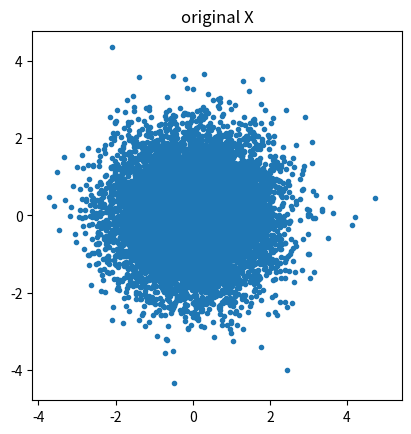
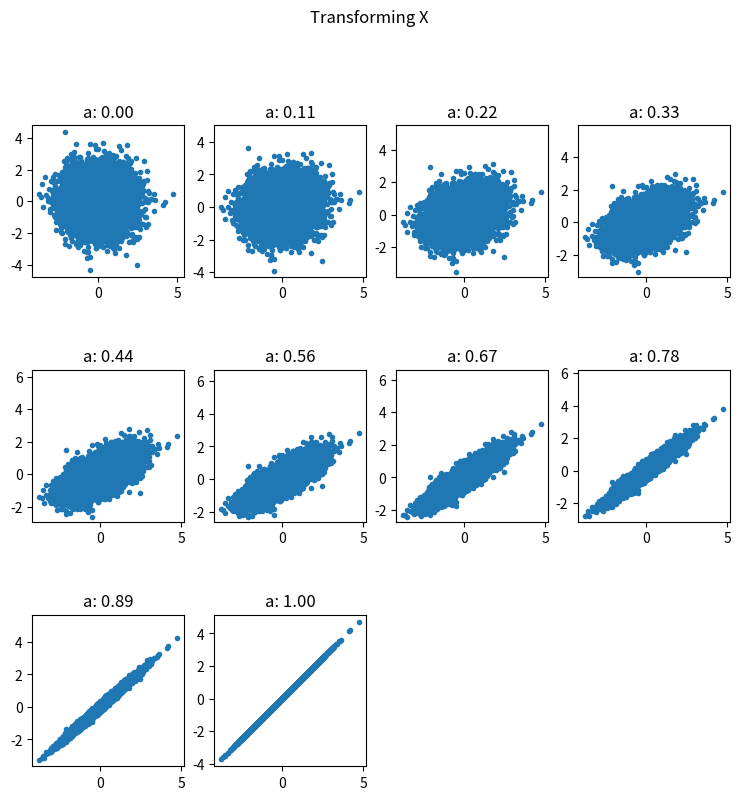

Recreate these plots in Python, in order.
# -*- coding: utf-8 -*-
"""
-------------------------------
   Time    : 2019/10/02 2:13 AM
[redacted]
[redacted]
   File    : multivariate_gaussian.py
   Desc:
-------------------------------
"""
import numpy as np
import matplotlib.pyplot as plt
N = int(1e4);
D = 2
X = np.random.randn(N,2)

#original
plt.title('original X')
plt.plot(X[:, 0], X[:, 1], '.')
plt.axis('square')
plt.show()

# print(X)
a_list = np.linspace(0,1,10)
temp_count = 0

fig_1 = plt.figure(figsize=[9,9])
fig_1.suptitle('Transforming X')
for a in a_list:
    A = np.asarray([[1,0],[a,1-a]])
    X_trans= np.asarray([list(A.dot(current_X)) for  current_X in X])
    ax = plt.subplot(3,4,1+temp_count)
    plt.plot(X_trans[:, 0], X_trans[:, 1], '.')

    ax.set_title('a: %.2f'%a)
    plt.axis('square')
    temp_count+=1

plt.show()